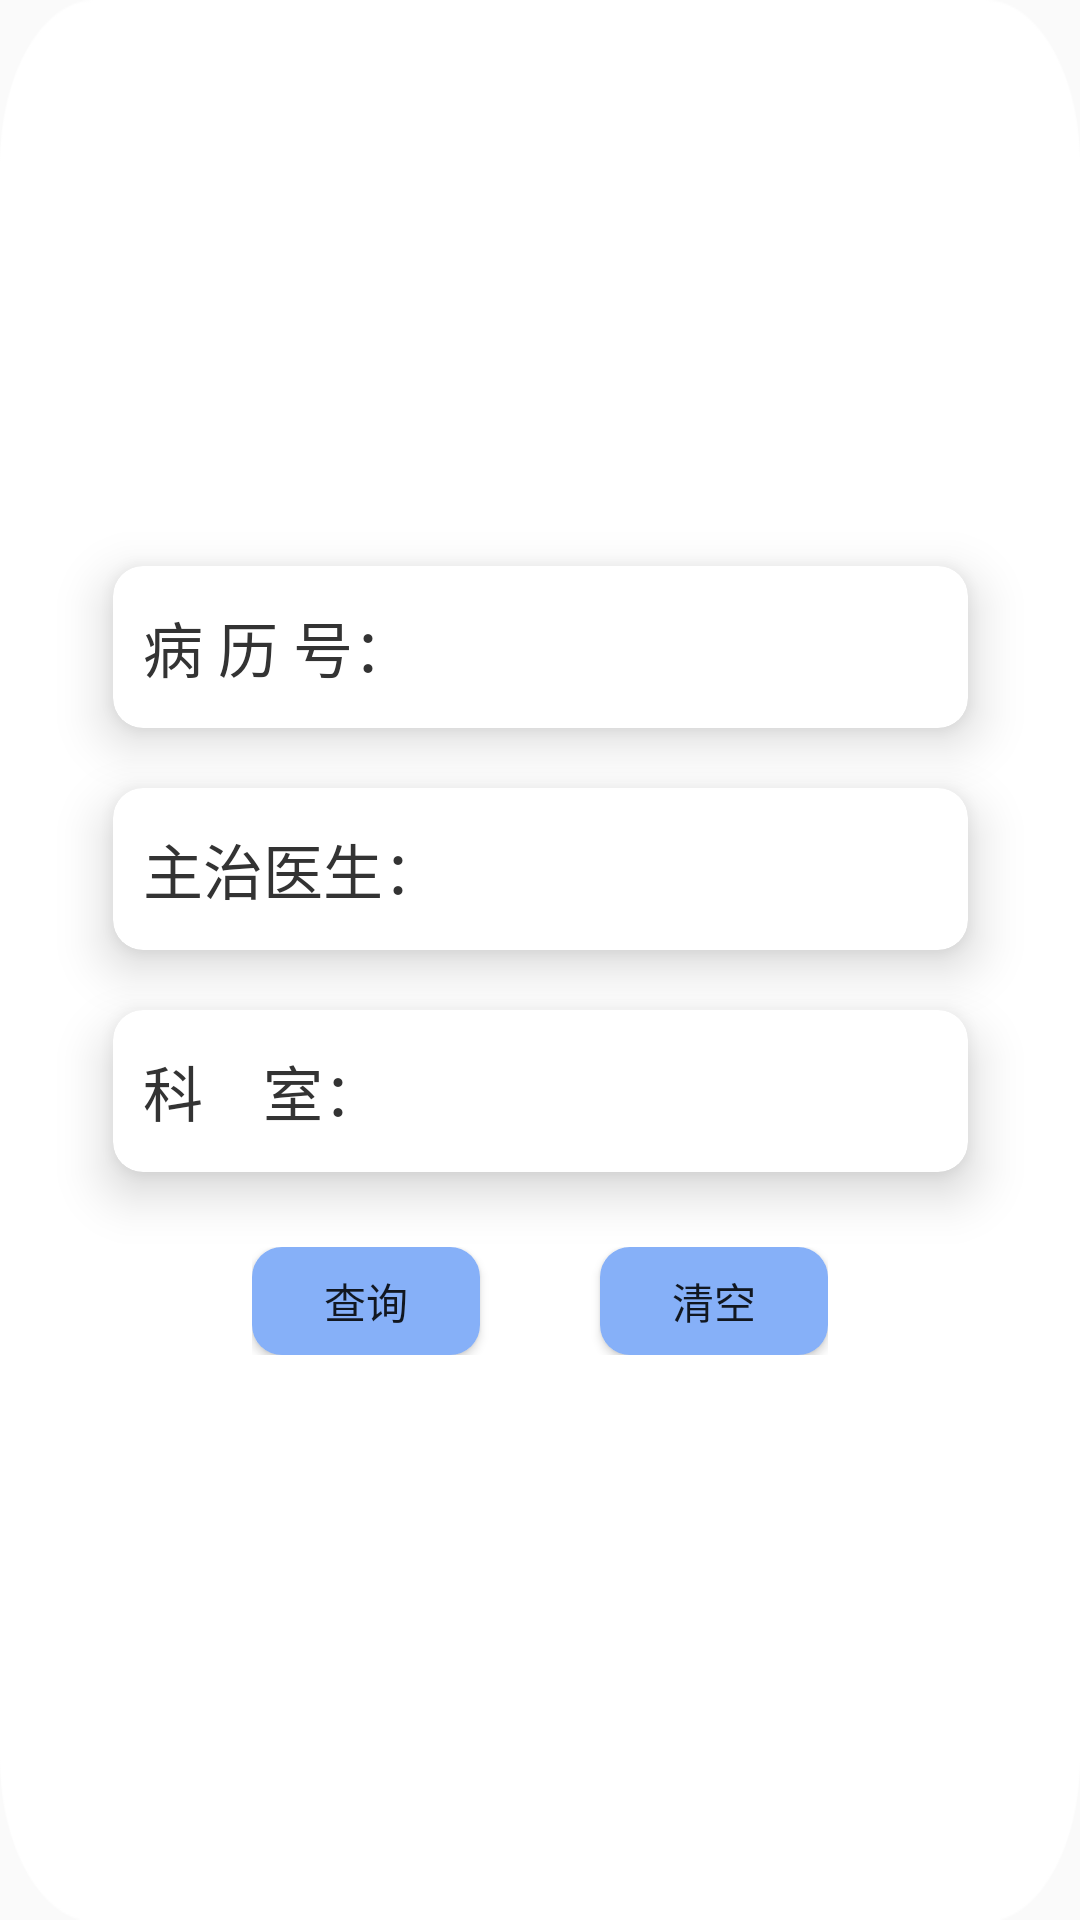

Here is an Android app screen rendered from its layout file. Give the layout XML and the strings, colors and styles it references.
<!-- AndroidManifest.xml: application theme AppTheme -->
<!-- res/layout/title_menu_search_layout.xml -->
<?xml version="1.0" encoding="utf-8"?>
<android.support.constraint.ConstraintLayout
    xmlns:android="http://schemas.android.com/apk/res/android"
    android:id="@+id/search_pop_bg"
    android:layout_width="match_parent"
    android:layout_height="match_parent"
    xmlns:app="http://schemas.android.com/apk/res-auto"
    android:background="@drawable/search_pop_bg">

    <RelativeLayout
        android:layout_width="333dp"
        android:layout_height="343dp"
        android:background="@drawable/search_pop_bg"
        app:layout_constraintStart_toStartOf="parent"
        app:layout_constraintEnd_toEndOf="parent"
        app:layout_constraintTop_toTopOf="parent"
        app:layout_constraintBottom_toBottomOf="parent">

        <android.support.v7.widget.CardView
            android:id="@+id/hosR_id_search"
            android:layout_width="wrap_content"
            android:layout_height="wrap_content"
            app:cardCornerRadius="10dp"
            app:cardElevation="10dp"
            android:layout_marginTop="40dp"
            android:layout_centerHorizontal="true">

            <RelativeLayout
                android:layout_width="wrap_content"
                android:layout_height="wrap_content">

                <EditText
                    android:id="@+id/hosR_id_et"
                    android:layout_width="285dp"
                    android:layout_height="54dp"
                    android:paddingLeft="105dp"
                    android:background="@null"
                    android:inputType="number"
                    android:layout_centerVertical="true"/>

                <TextView
                    android:layout_width="wrap_content"
                    android:layout_height="wrap_content"
                    android:text="病 历 号："
                    android:paddingLeft="10dp"
                    android:textColor="#333333"
                    android:textSize="20sp"
                    android:layout_centerVertical="true"/>

            </RelativeLayout>

        </android.support.v7.widget.CardView>

        <android.support.v7.widget.CardView
            android:id="@+id/d_name_search"
            android:layout_width="wrap_content"
            android:layout_height="wrap_content"
            app:cardCornerRadius="10dp"
            app:cardElevation="10dp"
            android:layout_marginTop="74dp"
            android:layout_centerHorizontal="true"
            android:layout_alignTop="@+id/hosR_id_search">

            <RelativeLayout
                android:layout_width="wrap_content"
                android:layout_height="wrap_content">

                <EditText
                    android:id="@+id/d_name_et"
                    android:layout_width="285dp"
                    android:layout_height="54dp"
                    android:paddingLeft="105dp"
                    android:background="@null"
                    android:layout_centerVertical="true"/>

                <TextView
                    android:layout_width="wrap_content"
                    android:layout_height="wrap_content"
                    android:text="主治医生："
                    android:paddingLeft="10dp"
                    android:textColor="#333333"
                    android:textSize="20sp"
                    android:layout_centerVertical="true"/>

            </RelativeLayout>

        </android.support.v7.widget.CardView>

        <android.support.v7.widget.CardView
            android:id="@+id/_search"
            android:layout_width="wrap_content"
            android:layout_height="wrap_content"
            app:cardCornerRadius="10dp"
            app:cardElevation="10dp"
            android:layout_marginTop="74dp"
            android:layout_centerHorizontal="true"
            android:layout_alignTop="@+id/d_name_search">

            <RelativeLayout
                android:layout_width="wrap_content"
                android:layout_height="wrap_content">

                <EditText
                    android:id="@+id/d_keshi_et"
                    android:layout_width="285dp"
                    android:layout_height="54dp"
                    android:paddingLeft="105dp"
                    android:background="@null"
                    android:layout_centerVertical="true"/>

                <TextView
                    android:layout_width="wrap_content"
                    android:layout_height="wrap_content"
                    android:text="科    室："
                    android:paddingLeft="10dp"
                    android:textColor="#333333"
                    android:textSize="20sp"
                    android:layout_centerVertical="true"/>

            </RelativeLayout>

        </android.support.v7.widget.CardView>

        <LinearLayout
            android:layout_width="wrap_content"
            android:layout_height="wrap_content"
            android:orientation="horizontal"
            android:layout_centerHorizontal="true"
            android:layout_alignParentBottom="true"
            android:layout_marginBottom="40dp">

            <Button
                android:id="@+id/search_btn"
                android:layout_width="76dp"
                android:layout_height="36dp"
                android:text="查询"
                android:background="@drawable/search_btn_bg_selector"/>

            <Button
                android:id="@+id/clean_btn"
                android:layout_width="76dp"
                android:layout_height="36dp"
                android:text="清空"
                android:layout_marginLeft="40dp"
                android:background="@drawable/search_btn_bg_selector"/>

        </LinearLayout>

    </RelativeLayout>

</android.support.constraint.ConstraintLayout>
<!-- resources referenced by this layout -->
<resources>
  <!-- drawable search_btn_bg_selector (drawable) -->
  <?xml version="1.0" encoding="utf-8"?>
  <selector xmlns:android="http://schemas.android.com/apk/res/android">
      <item android:drawable="@drawable/search_btn_normal"/>
      <item
          android:state_pressed="true"
          android:drawable="@drawable/search_btn_press"/>
  
  </selector>
  <!-- drawable search_pop_bg: png bitmap (drawable-xxhdpi, 9075 bytes) -->
  <style name="AppTheme" parent="Base.Theme.AppCompat.Light.DarkActionBar">
          
          <item name="colorPrimary">@color/colorPrimary</item>
          <item name="colorPrimaryDark">@color/colorPrimaryDark</item>
          <item name="colorAccent">@color/colorAccent</item>
      </style>
  <!-- drawable search_btn_normal (drawable) -->
  <?xml version="1.0" encoding="utf-8"?>
  <shape xmlns:android="http://schemas.android.com/apk/res/android">
      <corners android:radius="10dp"/>
      <solid android:color="@color/btn_normal"/>
  </shape>
  <!-- drawable search_btn_press (drawable) -->
  <?xml version="1.0" encoding="utf-8"?>
  <shape xmlns:android="http://schemas.android.com/apk/res/android">
      <corners android:radius="5dp"/>
      <solid android:color="@color/btn_press"/>
  </shape>
  <color name="colorPrimary">#3F51B5</color>
  <color name="colorPrimaryDark">#303F9F</color>
  <color name="colorAccent">#FF4081</color>
  <color name="btn_normal">#86B0F8</color>
  <color name="btn_press">#192335</color>
</resources>
